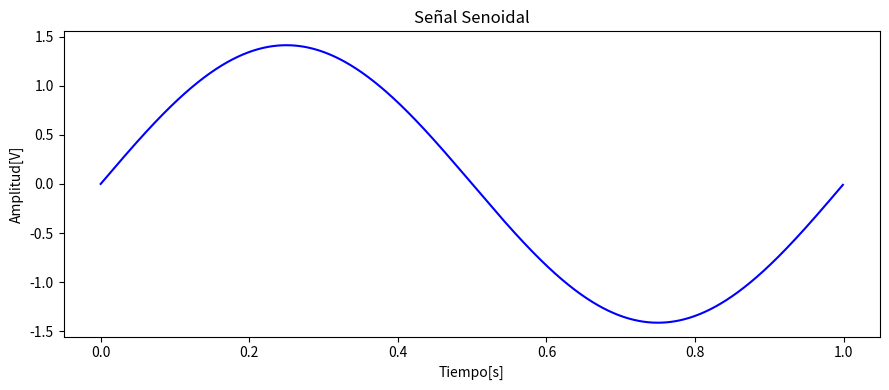

Write Python code to recreate this figure.
import numpy as np
import matplotlib.pyplot as plt
import math

N = 1000      # número de muestras
fs = 1000     # frecuencia

def mi_funcion_sen(vmax=1, dc=0, ff=1, ph=0, nn=1000, fs=1000):
    
    ts = 1 / fs                 # tiempo entre cada muestra
    tt = np.arange(nn) * ts     # tiempo de cada muestra
    xx = dc + vmax * np.sin(2 * np.pi * ff * tt + ph)
    
    return tt, xx

vmax = math.sqrt(2)      # amplitud
dc = 0                   # desplazamiento vertical
ff = fs/N                # frecuencia variable
ph = 0                   # fase
nn = N

tt, xx = mi_funcion_sen(vmax = math.sqrt(2))

# px = np.var(xx)
# print(f"Varianza (o potencia): {px}")

#### GRÁFICA
plt.figure(figsize=(9, 4))
plt.plot(tt, xx, color='b')
plt.title('Señal Senoidal')
plt.xlabel('Tiempo[s]')
plt.ylabel('Amplitud[V]')
plt.tight_layout()
plt.show()
